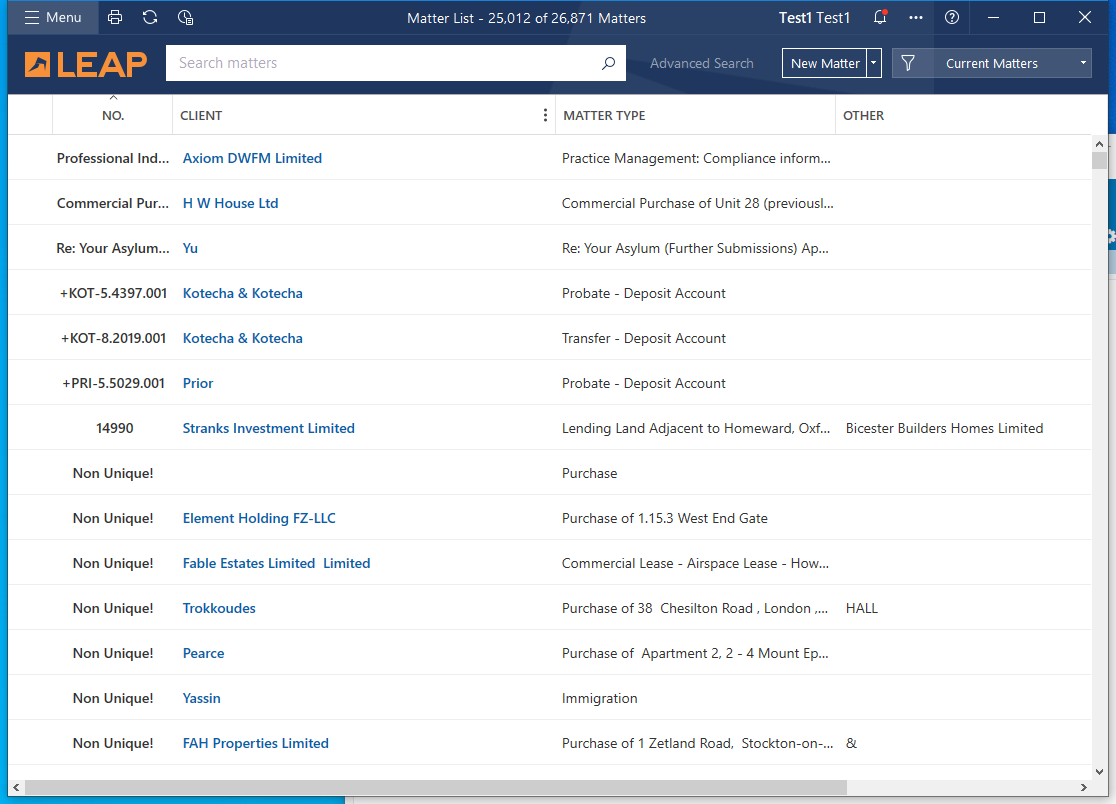
Task: Robotic Enterprise Framework
Workflow: Process

Step 1: Use Application: Matter List - 25,012 of 26,871 Matters on the element in window 'Matter List - 25,012 of 26,871 Matters' (leap desktop.exe)

Step 2: type "[in_TransactionItem("Leap Ref Number").ToString.Trim+ "[k(enter)]"]" into the text box in window 'Matters *' (chrome.exe) (no picture)

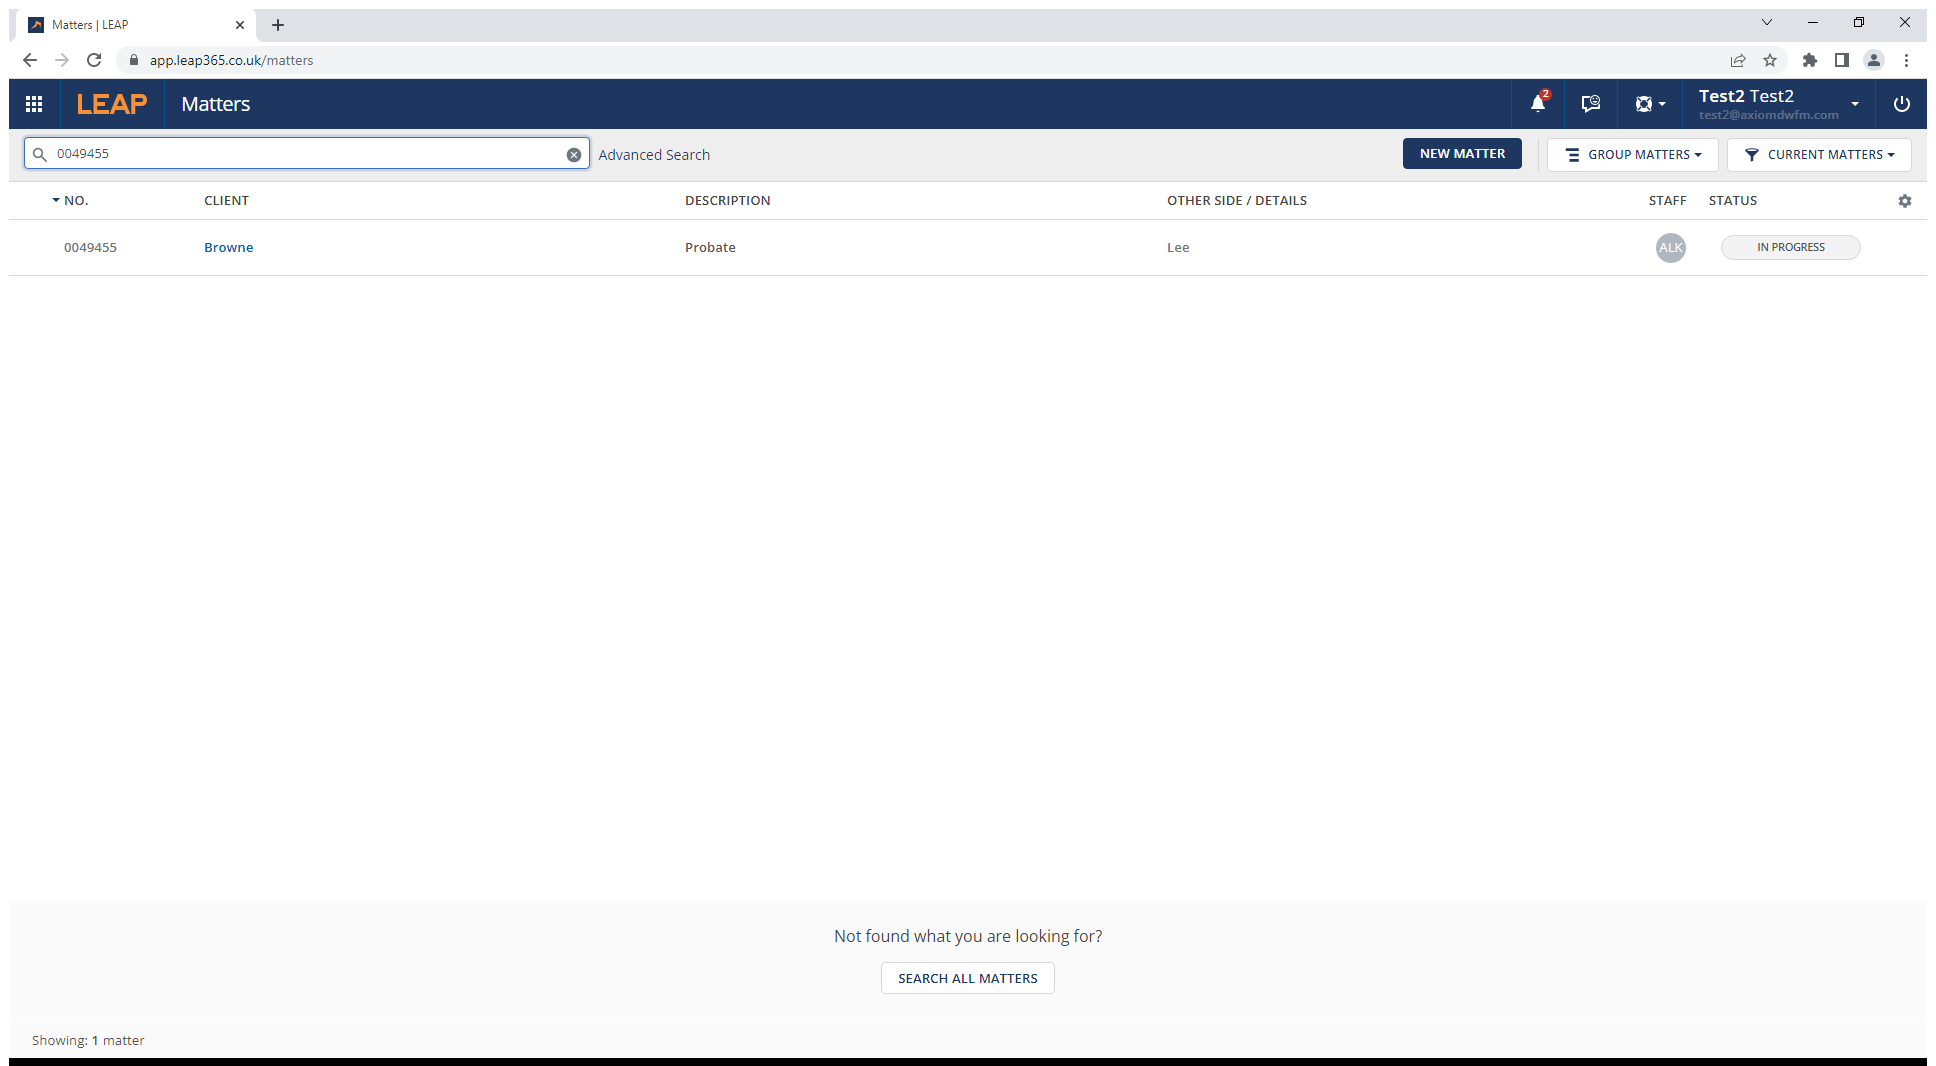
Step 3: Use Browser Chrome: Matters | LEAP in window 'Matters | LEAP' (chrome.exe)

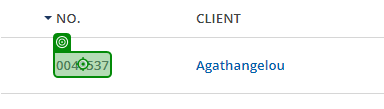
Step 4: click on 'row'

Step 5: click on the element (no picture)

Step 6: click on the element 'Matter Type' (chrome.exe) (no picture)

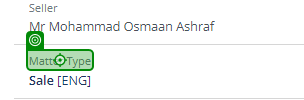
Step 7: click on 'Matter Type'

Step 8: click on the element 'Auto' (chrome.exe) (no picture) (repeated 2 times)

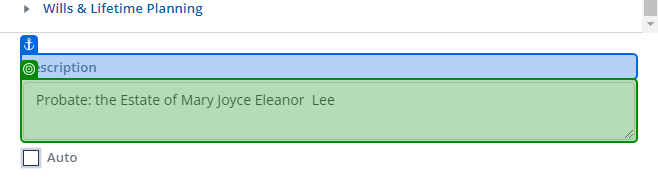
Step 10: get-text from 'Description'

Step 11 [try]: type "[value_get+" - "+in_TransactionItem("Matter").ToString.Trim]" into the text box (chrome.exe) (no picture)

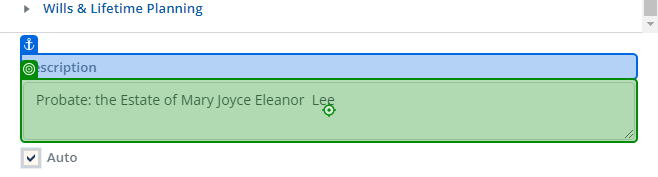
Step 12 [try]: type "[value_get+" - "+in_TransactionItem("Matter").ToString.Trim]" into 'Description'

Step 13 [catch]: click on the element 'Auto' (chrome.exe) (no picture)

Step 14: type "[value_get+" - "+in_TransactionItem("Matter").ToString.Trim]" into the text box (chrome.exe) (no picture)

Step 15 [catch]: type "[value_get+" - "+in_TransactionItem("Matter").ToString.Trim]" into 'Description' (same screen as step 12)